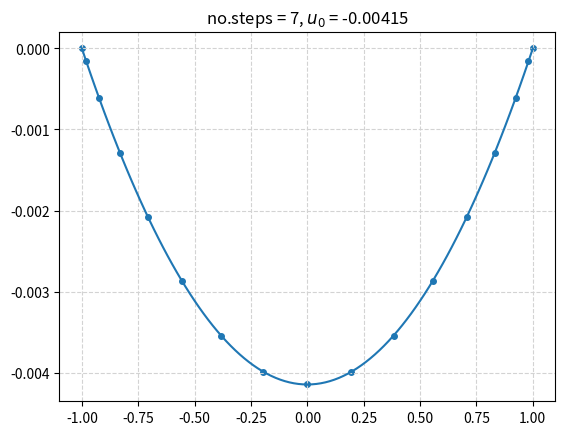

Python code for this plot:
# *-* coding: utf-8 *-*

"""
Created on  ven 05 mar 2021 14:40:48 CET 

@author : vekemans

Solve non linear BVP
	u_xx = exp(u),
	u(-1) = u(1) = 0
"""

import math as mt
import numpy as np
pi = np.pi

from numpy.polynomial import chebyshev as cheb

import matplotlib
import matplotlib.pyplot as plt
nfig = 1

N = 16

# D : differentiation matrix
# x : Chebyshev grid
def cheb(N):
	if N==0:
		return 0,1
	x = np.cos(pi * np.linspace(0,1, N+1))
	c = np.concatenate(([2],np.ones(N-1),[2])) * np.power(-1, np.arange(N+1))
	X = x.repeat(N+1).reshape((N+1,N+1))
	dX = X - X.T
	D = (c/c.T) / (dX+np.eye(N+1))
	D = D - np.diag(np.sum(D, axis=1))
	return D,x

D,x = cheb(N)

D2 = D@D
D2 = D2[1:N,1:N]
N2 = len(D2)
u = np.zeros(N2)
err,n = 1,0
while (err > 1e-15) and (n < 100):
	# fixed-point iteration
	unew = np.linalg.inv(D2)@np.exp(u)
	err = np.linalg.norm(unew-u, np.inf)
	u = unew
	n += 1

u = np.append([0],np.append(u,[0]))

fig = plt.figure(nfig)
plt.grid(ls='--', lw=.8, c='lightgrey')
plt.scatter(x,u, s=16)
xx = np.linspace(-1,1, 101)
uu = np.polyval(np.polyfit(x,u,N//2),xx)
plt.plot(xx,uu)
plt.title(r'no.steps = %d, $u_0$ = %.5f' %(n,u[N//2]))

plt.show()
